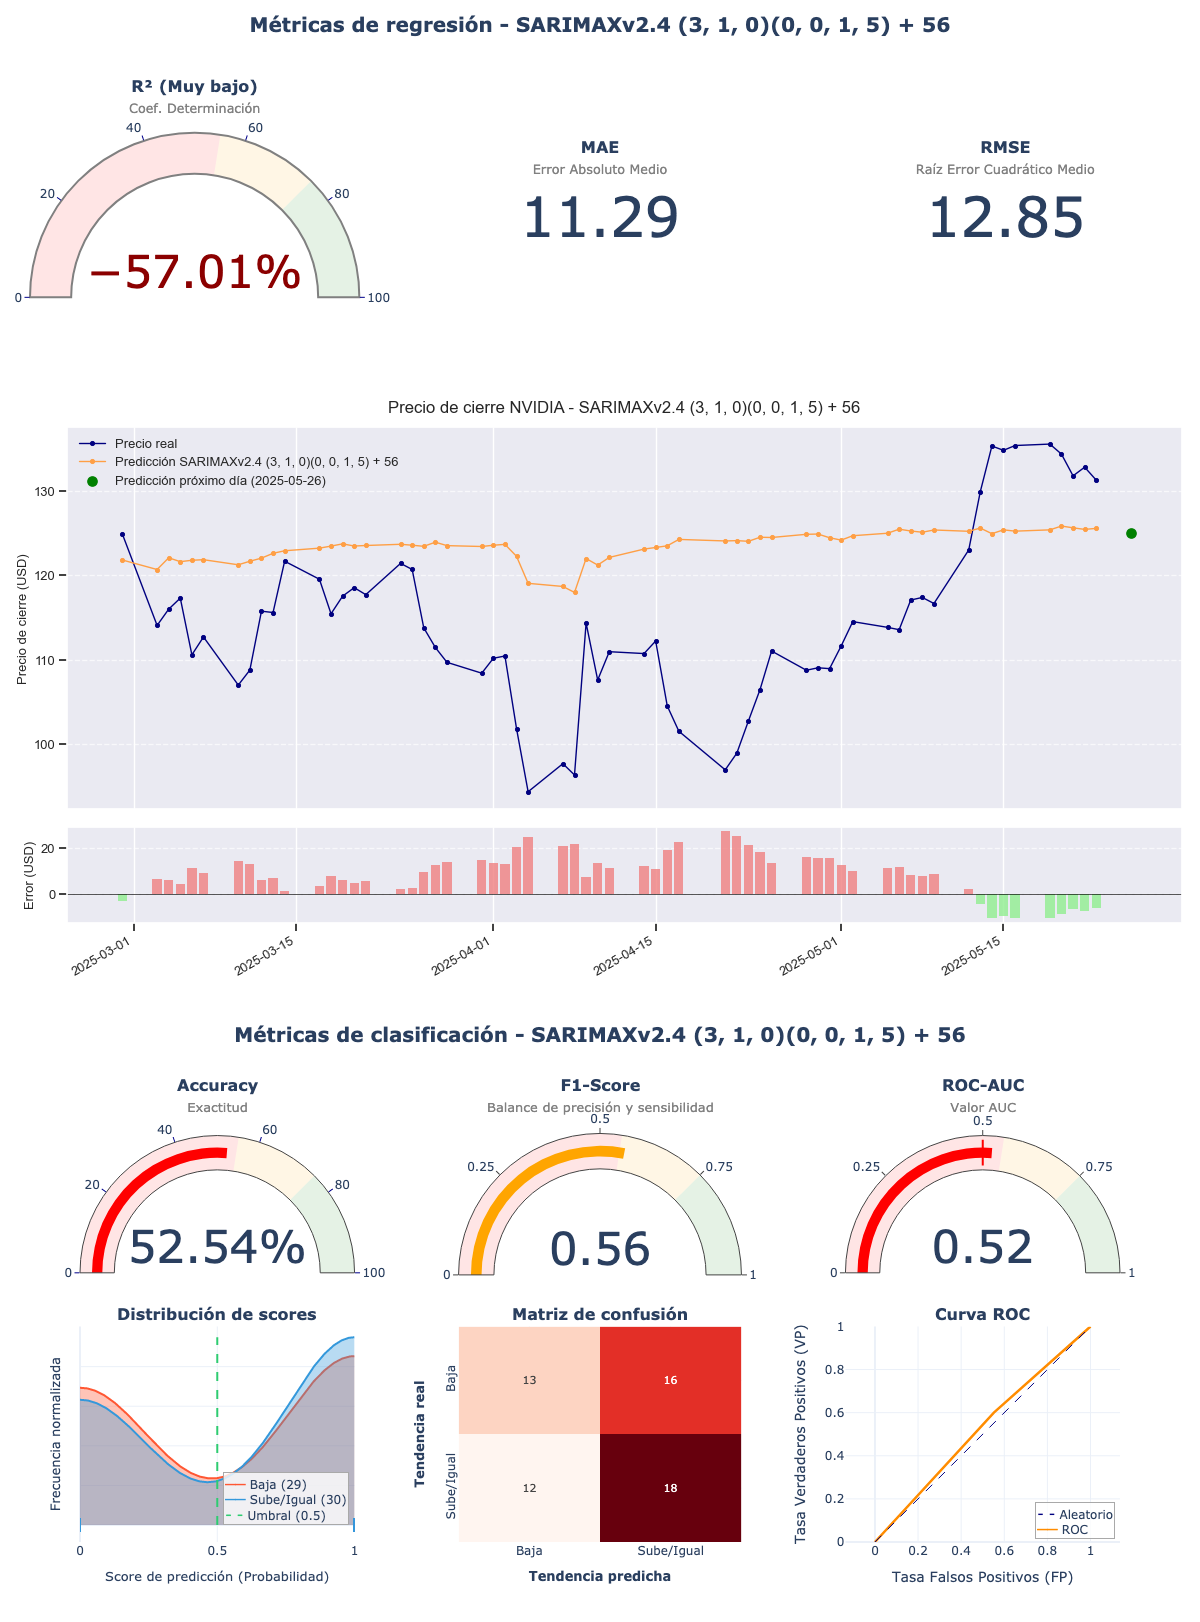

The data file committed next to this chart (first rows):
model_title; model_hash; r2; mae; rmse; accuracy; f1_score; roc_auc; irb_regr; irb_clas; irb_total
SARIMAXv2.4 (3, 1, 0)(0, 0, 1, 5) + 56; b52aa670; -0,5701; 11,2896; 12,8513; 0,5254; 0,5625; 0,5241; -0,0186; 1,0222; 0,5539
